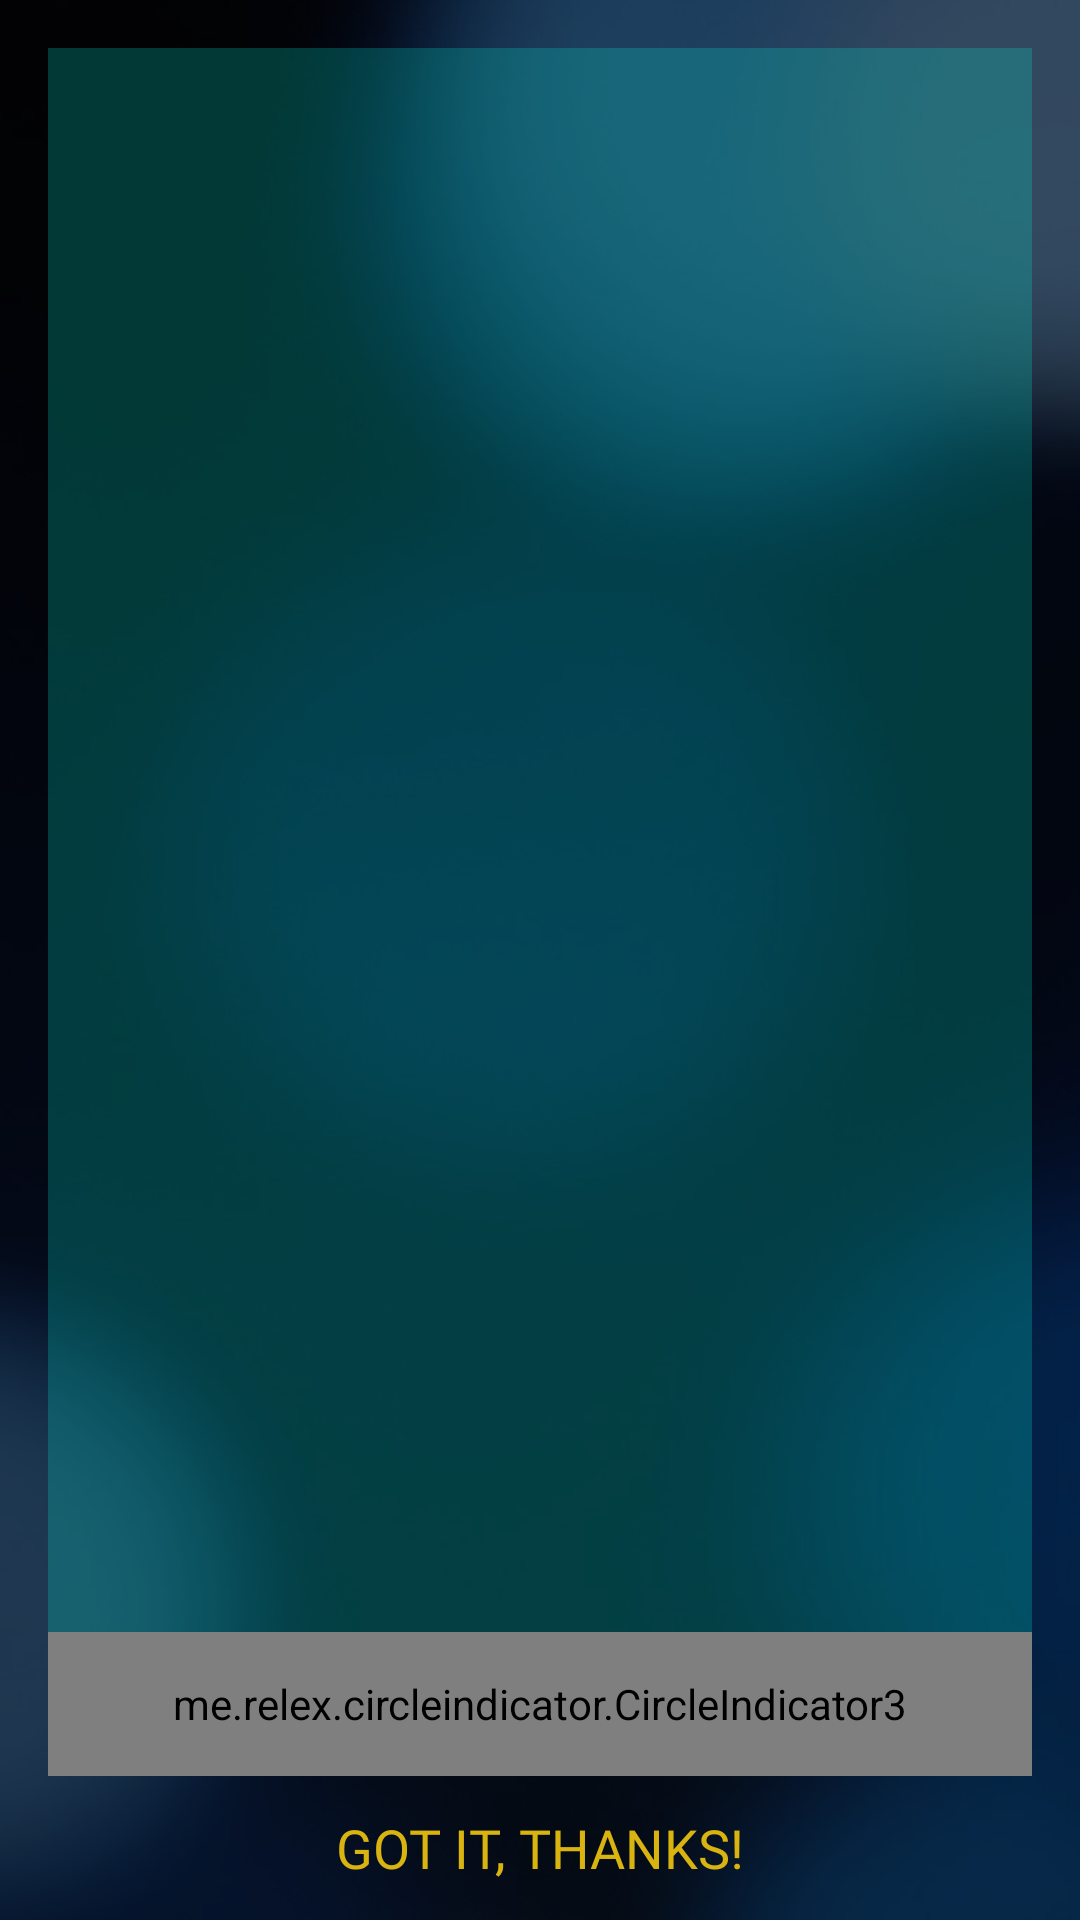

Write the Android layout XML for this screen, with the resource values it uses.
<!-- AndroidManifest.xml: application theme AppTheme -->
<!-- res/layout/activity_welcome_pages.xml -->
<?xml version="1.0" encoding="utf-8"?>
<androidx.constraintlayout.widget.ConstraintLayout xmlns:android="http://schemas.android.com/apk/res/android"

    xmlns:app="http://schemas.android.com/apk/res-auto"
    xmlns:tools="http://schemas.android.com/tools"
    android:layout_width="match_parent"
    android:layout_height="match_parent"
    android:background="@drawable/bg_1"
    tools:context=".WelcomePages">

    <me.relex.circleindicator.CircleIndicator3
        android:id="@+id/indicator"
        android:layout_width="0dp"
        android:layout_height="48dp"
        android:layout_marginLeft="16dp"
        android:layout_marginRight="16dp"
        android:background="#4003DAC5"
        android:paddingLeft="16dp"
        android:paddingRight="16dp"
        app:layout_constraintBottom_toTopOf="@+id/btn_gotit"
        app:layout_constraintEnd_toEndOf="parent"
        app:layout_constraintHorizontal_bias="0.0"
        app:layout_constraintStart_toStartOf="parent" />

    <androidx.viewpager2.widget.ViewPager2
        android:id="@+id/view_pager2"
        android:layout_width="0dp"
        android:layout_height="0dp"
        android:layout_centerHorizontal="true"
        android:layout_centerVertical="true"
        android:layout_marginLeft="16dp"
        android:layout_marginTop="16dp"
        android:layout_marginRight="16dp"
        android:background="#4003DAC5"
        android:paddingLeft="16dp"
        android:paddingTop="16dp"
        android:paddingRight="16dp"
        app:layout_constraintBottom_toTopOf="@+id/indicator"
        app:layout_constraintEnd_toEndOf="parent"
        app:layout_constraintStart_toStartOf="parent"
        app:layout_constraintTop_toTopOf="parent">

    </androidx.viewpager2.widget.ViewPager2>

    <Button
        android:id="@+id/btn_gotit"
        android:layout_width="wrap_content"
        android:layout_height="wrap_content"
        android:background="#00FFFFFF"
        android:fontFamily="@font/modecotrial_bold"
        android:text="@string/got_it"
        android:textColor="@color/goldLeaf"
        android:textSize="18sp"
        app:layout_constraintBottom_toBottomOf="parent"
        app:layout_constraintEnd_toEndOf="parent"
        app:layout_constraintStart_toStartOf="parent" />

</androidx.constraintlayout.widget.ConstraintLayout>
<!-- resources referenced by this layout -->
<resources>
  <color name="goldLeaf">#D9B310</color>
  <!-- drawable bg_1: png bitmap (drawable, 230541 bytes) -->
  <string name="got_it">Got it, thanks!</string>
  <style name="AppTheme" parent="Theme.AppCompat.Light.NoActionBar">
          
          <item name="colorPrimary">@color/colorPrimary</item>
          <item name="colorPrimaryDark">@color/colorPrimaryDark</item>
          <item name="colorAccent">@color/colorAccent</item>
      </style>
  <color name="colorPrimary">#6200EE</color>
  <color name="colorPrimaryDark">#3700B3</color>
  <color name="colorAccent">#03DAC5</color>
</resources>
